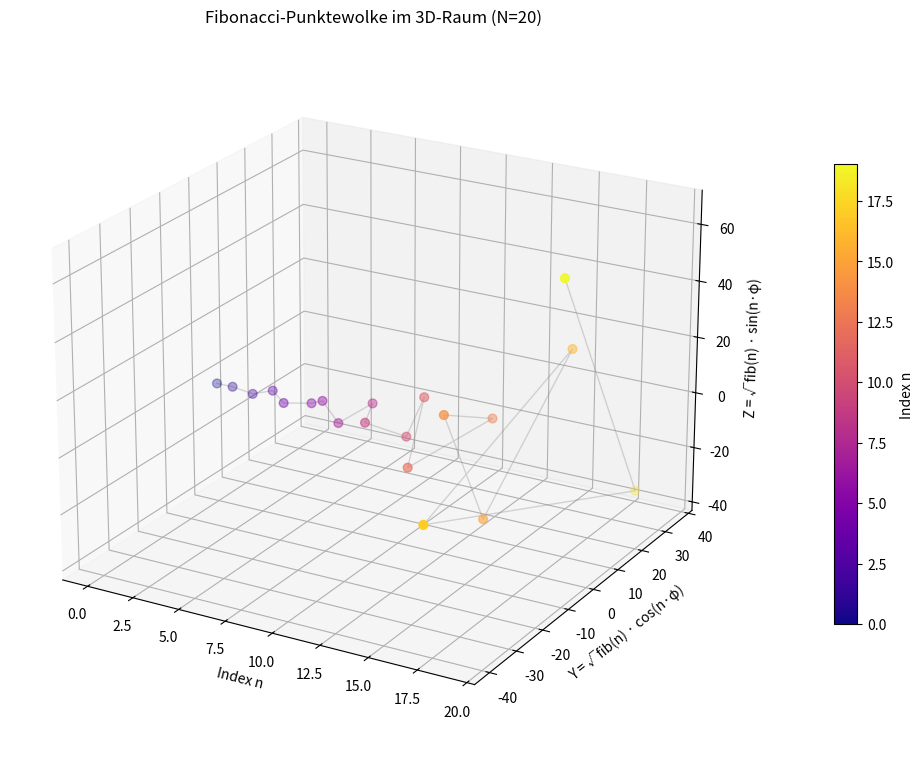

Recreate this plot in Python.
"""
Fibonacci 3D Punktewolke
========================

Idee:
- X-Achse : Index n der Fibonacci-Folge (0 .. N-1)  -> "Höhe" der Punktewolke
- Y/Z     : Position auf einer Spirale um die X-Achse.
            Der Radius wächst mit sqrt(fib(n)) (sonst würde die
            Punktewolke wegen des exponentiellen Wachstums der
            Fibonacci-Zahlen sofort explodieren), der Winkel wächst
            pro Punkt um den "goldenen Winkel" (~137.5°), das ist
            derselbe Trick, der z.B. bei Sonnenblumenkernen /
            Fibonacci-Spiralen verwendet wird.

Ergebnis: eine 3D-Spirale, deren Form direkt aus der Fibonacci-Folge
und dem goldenen Schnitt abgeleitet ist.
"""

import numpy as np
import matplotlib.pyplot as plt
from mpl_toolkits.mplot3d import Axes3D  # noqa: F401 (nötig für 3D-Projektion)

N = 20

# ---------------------------------------------------------
# 1) Fibonacci-Folge berechnen
# ---------------------------------------------------------
def fibonacci_sequence(n):
    fib = [0, 1]
    for _ in range(2, n):
        fib.append(fib[-1] + fib[-2])
    return np.array(fib[:n], dtype=float)

fib = fibonacci_sequence(N)

# ---------------------------------------------------------
# 2) 3D-Koordinaten aus der Fibonacci-Folge ableiten
# ---------------------------------------------------------
golden_angle = np.pi * (3 - np.sqrt(5))  # ~2.399963 rad = 137.5°

n = np.arange(N)
theta = n * golden_angle          # Winkel pro Punkt
radius = np.sqrt(fib)             # gedämpfter Radius (sonst Explosion)

x = n                             # Index als "Höhe" / Zeitachse
y = radius * np.cos(theta)
z = radius * np.sin(theta)

# ---------------------------------------------------------
# 3) Visualisierung
# ---------------------------------------------------------
fig = plt.figure(figsize=(10, 8))
ax = fig.add_subplot(111, projection="3d")

sc = ax.scatter(x, y, z, c=n, cmap="plasma", s=40, depthshade=True)

# Verbindungslinie, damit die Spiralform sichtbar wird
ax.plot(x, y, z, color="gray", alpha=0.3, linewidth=1)

ax.set_xlabel("Index n")
ax.set_ylabel("Y = √fib(n) · cos(n·φ)")
ax.set_zlabel("Z = √fib(n) · sin(n·φ)")
ax.set_title(f"Fibonacci-Punktewolke im 3D-Raum (N={N})")

cbar = fig.colorbar(sc, ax=ax, shrink=0.6, pad=0.1)
cbar.set_label("Index n")

ax.view_init(elev=22, azim=-60)

plt.tight_layout()
plt.savefig("fibonacci_3d.png", dpi=150)
print("Fertig. PNG gespeichert.")
print("Erste 10 Fibonacci-Werte:", fib[:10].astype(int).tolist())
print(f"fib({N-1}) = {int(fib[-1])}")
